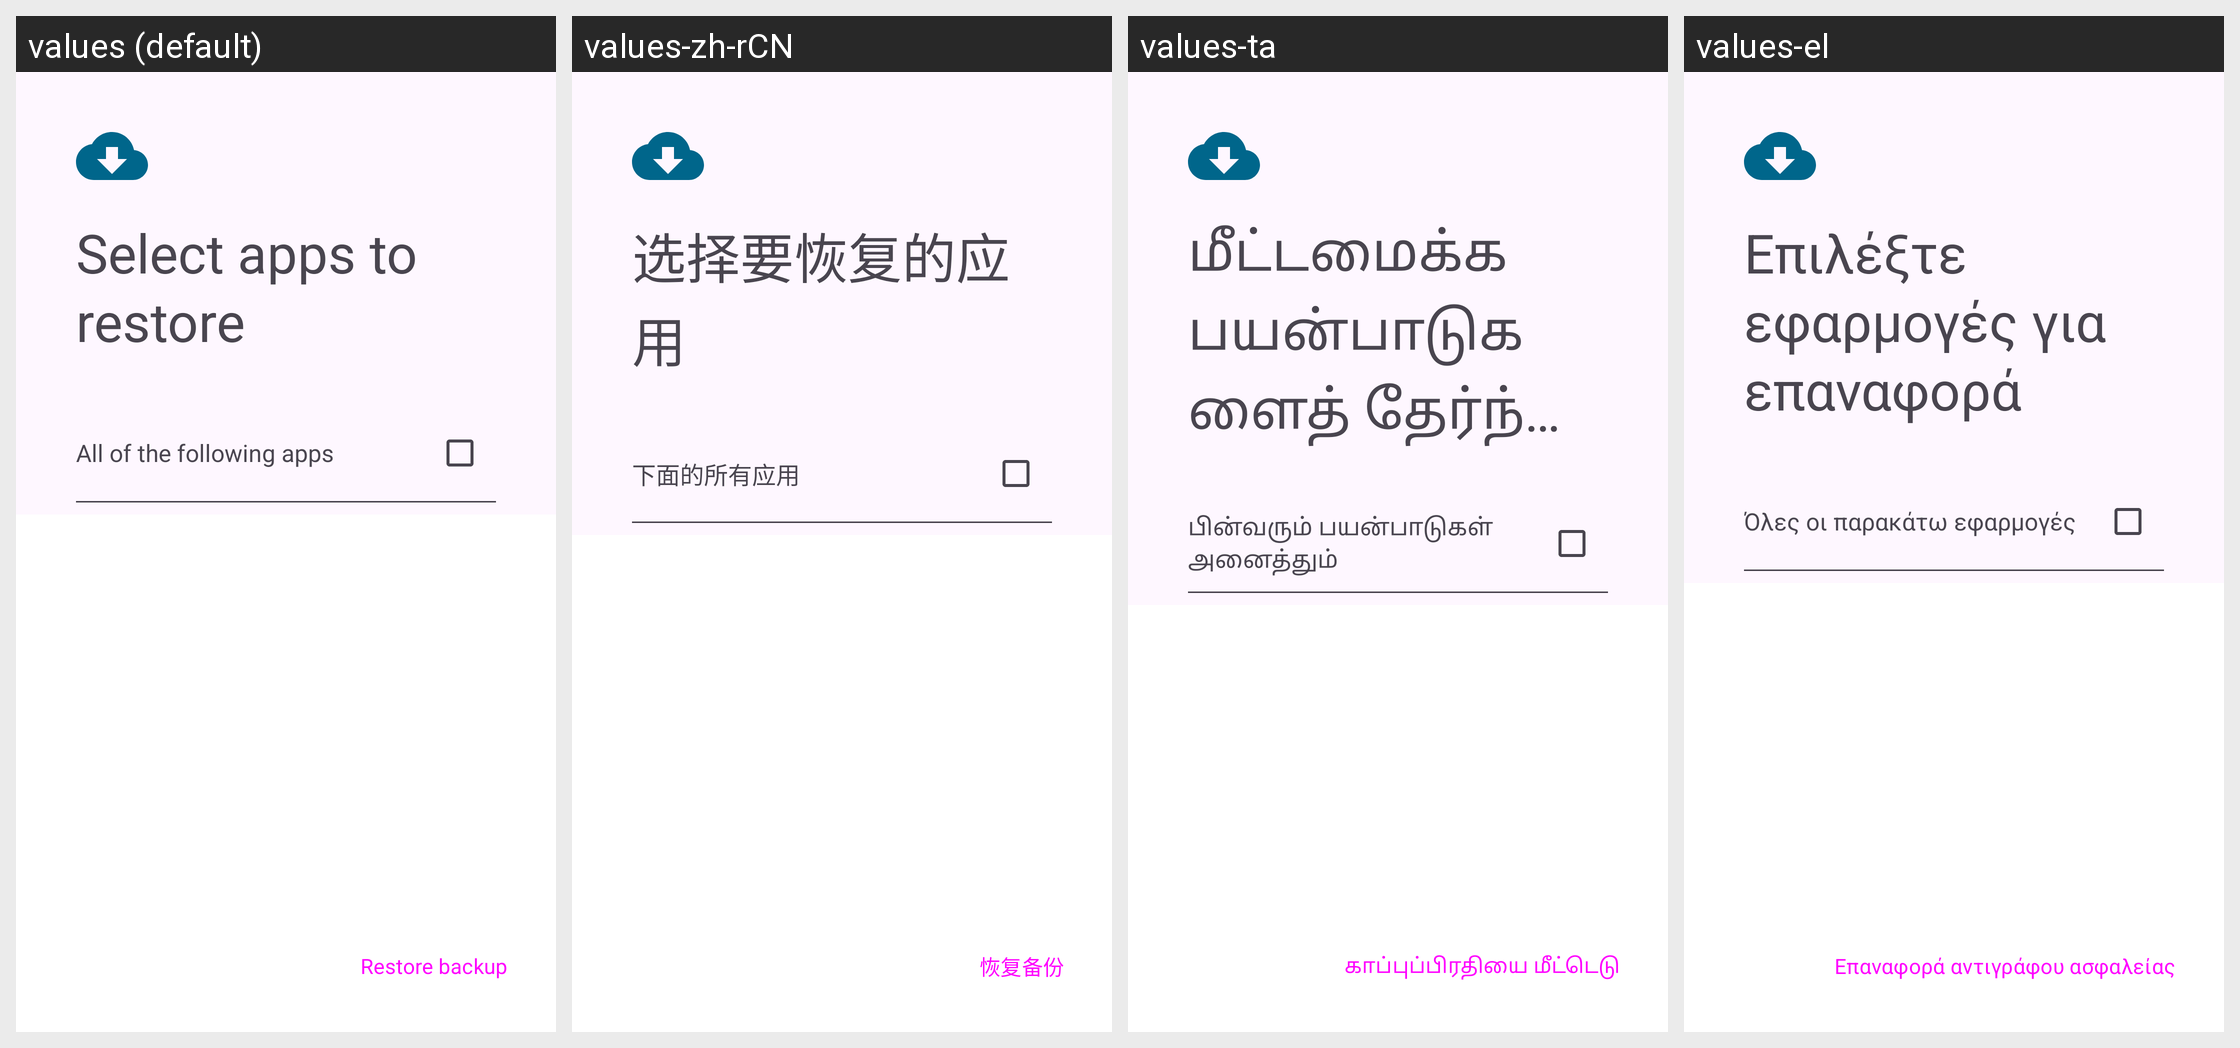

Locale-by-locale string values for the Android screen shown in this grid:
Android screen res/layout/fragment_restore_app_selection.xml rendered under 4 locales, left to right: values (default), values-zh-rCN, values-ta, values-el. Device: Nexus 5 (rendered at 1080×1920; each locale shown at half size, 540×960, under a caption strip naming it); theme AppTheme.
Other locales in the repository, not shown: values-ar, values-bn, values-ca, values-cs, values-de, values-en-rAU, values-en-rGB, values-es, values-es-rUS, values-et, values-fi, values-fr, values-fr-rCA, values-gl, values-he, values-hr, values-hu, values-id, values-in, values-is, values-it, values-iw, values-ja, values-ko, values-lo, values-lt, values-ml, values-my, values-nb-rNO, values-nl, values-pl, values-pt, values-pt-rBR, values-pt-rPT, values-ro, values-ru, values-sk, values-sv, values-te, values-tr, values-ug, values-uk, values-vi, values-zh-rTW.
Strings drawn on this screen, with the default value and each locale's value (text and hints the layout hard-codes, and strings that could not be matched under every locale, appear in the picture but are not listed):

restore_select_packages
  values: Select apps to restore
  values-zh-rCN: 选择要恢复的应用
  values-ta: மீட்டமைக்க பயன்பாடுகளைத் தேர்ந்தெடுக்கவும்
  values-el: Επιλέξτε εφαρμογές για επαναφορά

restore_select_packages_all
  values: All of the following apps
  values-zh-rCN: 下面的所有应用
  values-ta: பின்வரும் பயன்பாடுகள் அனைத்தும்
  values-el: Όλες οι παρακάτω εφαρμογές

restore_backup_button
  values: Restore backup
  values-zh-rCN: 恢复备份
  values-ta: காப்புப்பிரதியை மீட்டெடு
  values-el: Επαναφορά αντιγράφου ασφαλείας
